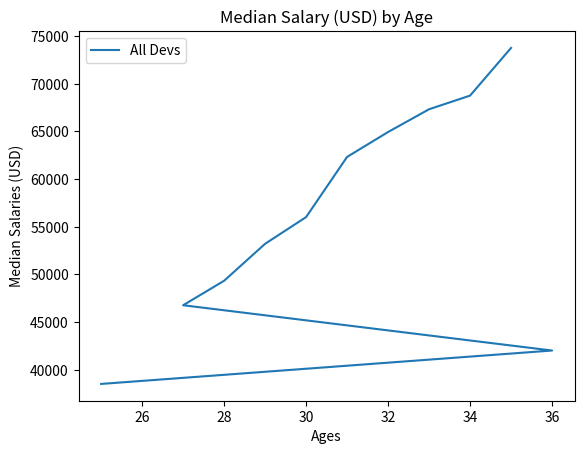

Reproduce this figure in Python.
import matplotlib.pyplot as plt
#These lists act as your "date" instead of a csv
ages_x = [25, 36, 27, 28, 29, 30, 31, 32, 33, 34, 35]
salaries_y = [38496, 42000, 46752, 49320, 53200, 56000, 62316, 64928, 67317, 68748, 73752]

plt.plot(ages_x, salaries_y, label='All Devs')
plt. title('Median Salary (USD) by Age')
plt.xlabel('Ages')
plt.ylabel('Median Salaries (USD)')
plt.legend()
plt.show()